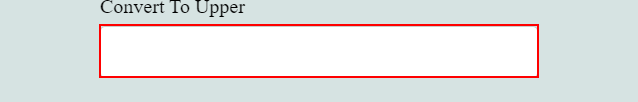
Task: Lowercase to uppercase
Workflow: Main

Step 1: type "[CurrentRow.item("Cricket players ").ToString+ "[k(enter)]"]" into the text box

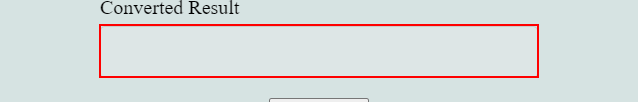
Step 2: get-text from the text box 'result'
